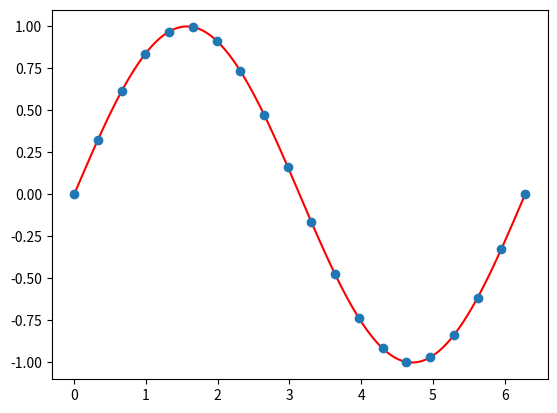

Reproduce this figure in Python.
from __future__ import division, print_function
import numpy as np
import matplotlib.pyplot as plt


def spline_coeff(x, y):
    h = x[1:] - x[:-1]
    d_up = h.copy()
    d_up[0] = 0
    d_down = h.copy()
    d_down[-1] = 0
    d_cent = np.ones_like(x)
    d_cent[1:-1] = 2*(h[:-1] + h[1:])
    mat = np.diag(d_cent) + np.diag(d_up, 1) + np.diag(d_down, -1)
    alpha = np.zeros_like(x)
    alpha[1:-1] = 3/h[1:]*(y[2:] - y[1:-1]) - 3/h[:-1]*(y[1:-1] - y[:-2])
    c = np.linalg.solve(mat, alpha)
    b = np.zeros_like(x)
    d = np.zeros_like(x)
    b[:-1] = (y[1:] - y[:-1])/h - h/3*(c[1:] + 2*c[:-1])
    d[:-1] = (c[1:] - c[:-1])/(3*h)
    return y, b, c, d


n = 20
x = np.linspace(0, 2*np.pi, n)
y = np.sin(x)
a, b, c, d = spline_coeff(x, y)
for cont in range(n - 1):
    x_loc = np.linspace(x[cont], x[cont + 1], 100)
    y_loc = a[cont] + b[cont]*(x_loc - x[cont]) +\
            c[cont]*(x_loc - x[cont])**2 +\
            d[cont]*(x_loc - x[cont])**3
    plt.plot(x_loc, y_loc, "red")
plt.plot(x, y, "o")
plt.show()
